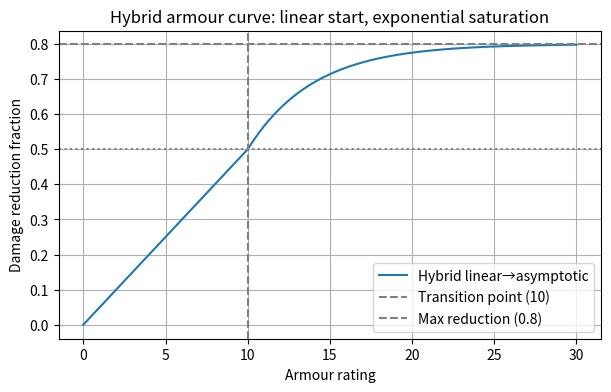

Reproduce this figure in Python.
import numpy as np
import matplotlib.pyplot as plt
import math

def hybrid_damage_reduction(armor, k=0.25, max_reduction=0.8):
    """Damage reduction curve: linear 0–10, then exponential saturation."""
    if armor <= 10:
        return 0.05 * armor
    else:
        # continue from 0.5 upward, asymptotically approaching max_reduction
        return 0.5 + (max_reduction - 0.5) * (1 - math.exp(-k * (armor - 10)))


# Generate curve
armor_values = np.linspace(0, 30, 300)
reductions = [hybrid_damage_reduction(a, k=0.25, max_reduction=0.8) for a in armor_values]

plt.figure(figsize=(7, 4))
plt.plot(armor_values, reductions, label="Hybrid linear→asymptotic")
plt.axvline(10, color="gray", linestyle="--", label="Transition point (10)")
plt.axhline(0.5, color="gray", linestyle=":")
plt.axhline(0.8, color="gray", linestyle="--", label="Max reduction (0.8)")
plt.xlabel("Armour rating")
plt.ylabel("Damage reduction fraction")
plt.title("Hybrid armour curve: linear start, exponential saturation")
plt.legend()
plt.grid(True)
plt.show()